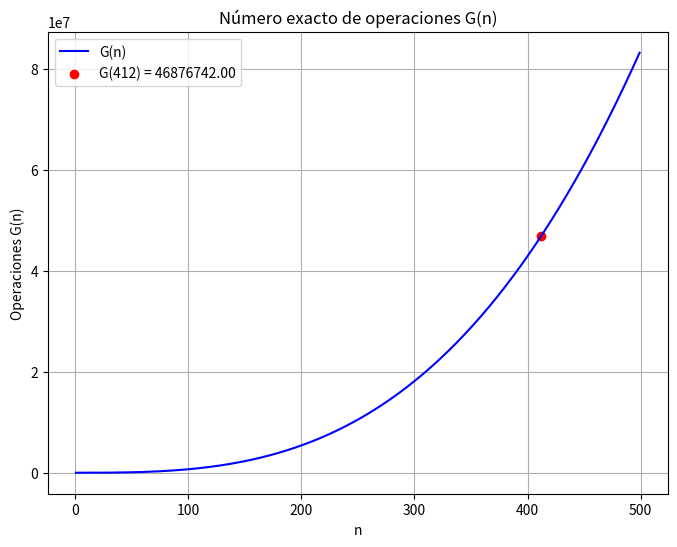

This chart was generated by the following Python code:
import matplotlib.pyplot as plt
import numpy as np

# Función para G(n)
def G(n):
    return (4*n**3 + 9*n**2 - 13*n) / 6

# Cálculo para n = 412
n = 412
G_412 = G(n)
print(f"Inciso i: El número exacto de operaciones para G(412) es {G_412:.2f}")

# Gráfico de G(n) para un rango de n
n_values = np.arange(1, 500)
G_values = G(n_values)

plt.figure(figsize=(8, 6))
plt.plot(n_values, G_values, label='G(n)', color='blue')
plt.scatter(n, G_412, color='red', label=f'G(412) = {G_412:.2f}')
plt.title('Número exacto de operaciones G(n)')
plt.xlabel('n')
plt.ylabel('Operaciones G(n)')
plt.legend()
plt.grid(True)
plt.show()
